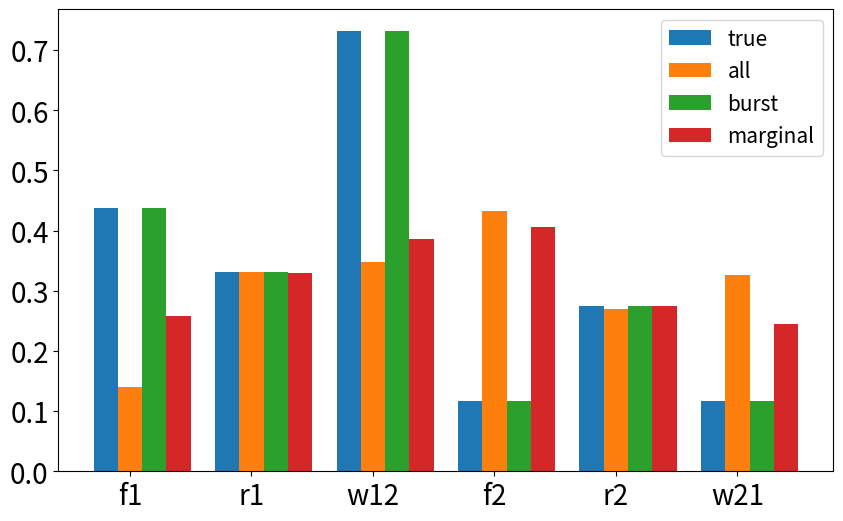

Reproduce this figure in Python.
# -*- coding: utf-8 -*-
"""
Created on Sat Oct 21 21:13:30 2023

[redacted]
"""

import numpy as np
from matplotlib import pyplot as plt
import scipy as sp
from scipy.optimize import minimize
from scipy.optimize import fsolve

import matplotlib 
matplotlib.rc('xtick', labelsize=20) 
matplotlib.rc('ytick', labelsize=20)

#####
# Code for MaxCal in the parameter coordinate, with asymmetric neurons (different f,r,w)
#####
# %% initialize structure and parameters
f1,r1,w12 = 0.2, 0.9, 0.5
f2,r2,w21 = 0.6, 0.2, 0.9
nc = 2**2  # number of total states of 2-neuron
param_true = (f1,r1,w12,\
              f2,r2,w21)  # store ground-truth parameters

# %%
def asym_M(param):
    """
    With asymmetric 2-neuron circuit, given parameters f12,r12,w12,21
    return transition matrix and steady-state distirubtion
    """
    f1,r1,w12,  f2,r2,w21 = param
    M = np.array([[(1-f1)*(1-f2),  f2*(1-f1),      f1*(1-f2),      f1*f2],
                  [(1-w21)*r2,     (1-w21)*(1-r2), w21*r2,         w21*(1-r2)],
                  [(1-w12)*r1,     w12*r1,         (1-w12)*(1-r1), w12*(1-r1)],
                  [r1*r2,          r1*(1-r2),      (1-r2)*r1,      (1-r1)*(1-r2)]]) ## 00,01,10,11
    uu,vv = np.linalg.eig(M.T)
    zeros_eig_id = np.argmin(np.abs(uu-1))
    pi_ss = vv[:,zeros_eig_id] / np.sum(vv[:,zeros_eig_id])
    return M, np.real(pi_ss)

def MaxCal_D(Pyx, P0, param):
    """
    KL devergence term, with transition P and prior P0 as input
    This term can be unstable in log!
    """
    eps = 1e-10
    Pxy = P_frw2(param)
    kl = np.sum(Pxy*(np.log((Pyx + eps)) - np.log(P0 + eps)))  # MaxCal objective
    return kl

def P_frw2(param):
    """
    get joint probability given parameters
    """
    k, pi = asym_M(param)  # calling asymmetric network
    Pxy = np.zeros((nc,nc))
    for ii in range(nc):
        Pxy[ii,:] = k[ii,:]*pi[ii]  # compute joint from transition k and steady-state pi
    return Pxy
    
def comp_etas(P):
    return P + P.T

def comp_Js(P):
    return P - P.T

def bursting(P, param):
    """
    Bursting observations
    """
    etas = comp_etas(P)
    Js = comp_Js(P)
    _,pi = asym_M(param)
    piB0 = pi[0]*1
    piB2 = pi[3]*1
    etaB01 = etas[0,1] + etas[0,2]
    etaB12 = etas[1,3] + etas[2,3]
    etaB02 = etas[0,3]*1
    JB = Js[0,3]*1
    return piB0, piB2, etaB01, etaB12, etaB02, JB

def marginalization(P, param):
    """
    Marginal observations
    """
    etas = comp_etas(P)
#    Js = comp_Js(P)
    _,pi = asym_M(param)
    piX0 = pi[0] + pi[1]
    etaX = etas[1,3] + etas[1,2] + etas[0,3] + etas[0,2]
    piY0 = pi[0] + pi[2]
    etaY = etas[2,3] + etas[0,1] + etas[1,2] + etas[0,3]
    return piX0, etaX, piY0, etaY

def obs_given_frw(param, Cp_condition='all'):
    """
    concatenating different observables as constraints
    """
    Pxy = P_frw2(param)
    burst_obs = bursting(Pxy, param)
    marg_obs = marginalization(Pxy, param)
    if Cp_condition=='burst':
        obs = burst_obs*1
    elif Cp_condition=='marginal':
        obs = marg_obs*1
    elif Cp_condition=='all':
        obs = np.concatenate((burst_obs, marg_obs))
    return obs

def C_P(P, observations, param, Cp_condition='all'):
    """
    The C(P,f,r,w) function for constraints
    """
#    f,r,w = param
#    piB0,piB2,etaB01,etaB12,etaB02,JB,piX0,etaX,piY0,etaY = observations
    etas = comp_etas(P)
    Js = comp_Js(P)
    _,pi = asym_M(param)
    c1 = pi[0]
    c2 = pi[3]
    c3 = etas[0,1] + etas[0,2]
    c4 = etas[1,3] + etas[2,3]
    c5 = etas[0,3]
    c6 = Js[0,3]
    c7 = pi[0] + pi[1]
    c8 = etas[1,3] + etas[1,2] + etas[0,3] + etas[0,2]
    c9 = pi[0] + pi[2]
    c10 = etas[2,3] + etas[0,1] + etas[1,2] + etas[0,3]
    if Cp_condition=='burst':
        c_P_frw = np.array([c1,c2,c3,c4,c5,c6]) # burst only
    elif Cp_condition=='marginal':
        c_P_frw = np.array([c7,c8,c9,c10]) # marginal only
    elif Cp_condition=='all':
        c_P_frw = np.array([c1,c2,c3,c4,c5,c6,c7,c8,c9,c10])  # all constraints
    return c_P_frw - observations


# %%
###############################################################################
# %% THIS is a nonlinear constrain optimization problem!
def objective(param, P0):
    Pyx,_ = asym_M(param)
    D = MaxCal_D(Pyx, P0, param)
    return D
def eq_constraint(param, observations, Cp_condition):
    Pxy = P_frw2(param)
    cp = C_P(Pxy, observations, param, Cp_condition)
    return 0.5*np.sum(cp**2) ### not sure if this hack is legit, but use MSE for now

# Constraints
Cp_condition = 'burst'  #'burst', 'marginal', 'all'  ### choose one of the here ###
observations = obs_given_frw(param_true, Cp_condition)
constraints = ({'type': 'eq', 'fun': eq_constraint, 'args': (observations, Cp_condition)})
bounds = [(0, 1)]*6

# Perform optimization using SLSQP method
P0 = np.ones((nc,nc))  # uniform prior
#P0 = np.random.rand(nc,nc)
P0 = P0 / P0.sum(axis=1, keepdims=True)
param0 = np.random.rand(6)*1.
result = minimize(objective, param0, args=(P0), method='SLSQP', constraints=constraints, bounds=bounds)
frw_inf = result.x

print('true frw:', param_true)
print('inferred frw:', frw_inf)

# %% systemetic analysis
###############################################################################
# %%
param_true = np.random.rand(6)
conditions = ['all','burst','marginal']
frw_inference = np.zeros((3,6))
for ii in range(3):
    Cp_condition = conditions[ii]
    observations = obs_given_frw(param_true, Cp_condition)
    constraints = ({'type': 'eq', 'fun': eq_constraint, 'args': (observations, Cp_condition)})
    
    # Perform optimization using SLSQP method
    P0 = np.ones((nc,nc))
    P0 = P0 / P0.sum(axis=1, keepdims=True)
    param0 = np.random.rand(6)*1.
    
    # excepting error code from numerical optimization
    max_attempts = 5  # Set the maximum number of attempts

    for attempt in range(1, max_attempts + 1):
        try:
            result = minimize(objective, param0, args=(P0), method='SLSQP', constraints=constraints, bounds=bounds)
            break
        except Exception as LinAlgError:
            if attempt < max_attempts:
                result = minimize(objective, param0, args=(P0), method='SLSQP', constraints=constraints, bounds=bounds)
            else:
                raise  
    
    frw_inf = result.x
    frw_inference[ii,:] = frw_inf
    
# %%
bars = np.concatenate((param_true[None,:], frw_inference))
num_rows, num_cols = bars.shape
bar_positions = np.arange(num_cols)
labels = ['true', 'all', 'burst',  'marginal']
col_labels = ['f1','r1','w12','f2','r2','w21']

plt.figure(figsize=(10, 6))
for i in range(num_rows):
    plt.bar(bar_positions + i * 0.2, bars[i, :], width=0.2, label=labels[i])
    
plt.legend(fontsize=15)
plt.xticks(bar_positions + 0.2, [col_labels[col] for col in range(num_cols)])

    